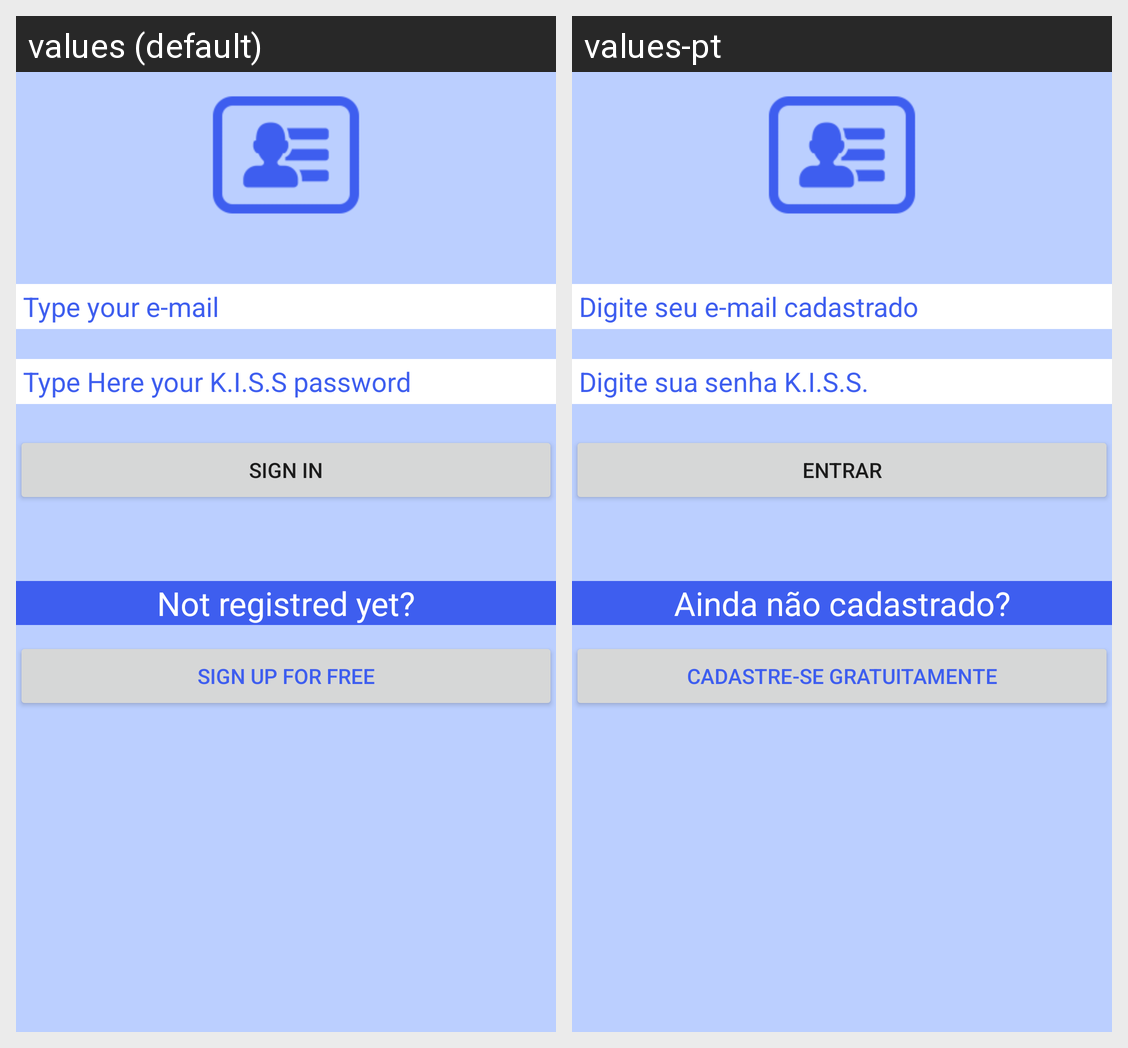

Locale-by-locale string values for the Android screen shown in this grid:
Android screen res/layout/activity_login.xml rendered under 2 locales, left to right: values (default), values-pt. Device: Nexus 5 (rendered at 1080×1920; each locale shown at half size, 540×960, under a caption strip naming it); theme AppTheme.
Strings drawn on this screen, with the default value and each locale's value (text and hints the layout hard-codes, and strings that could not be matched under every locale, appear in the picture but are not listed):

hint_email
  values: Type your e-mail
  values-pt: Digite seu e-mail cadastrado

hint_kiss_pass
  values: Type Here your K.I.S.S password
  values-pt: Digite sua senha K.I.S.S.

btn_Login
  values: Sign In
  values-pt: Entrar

lbl_cadastre_se
  values: Not registred yet?
  values-pt: Ainda não cadastrado?

btnRegistrar
  values: Sign Up For Free
  values-pt: Cadastre-se Gratuitamente
